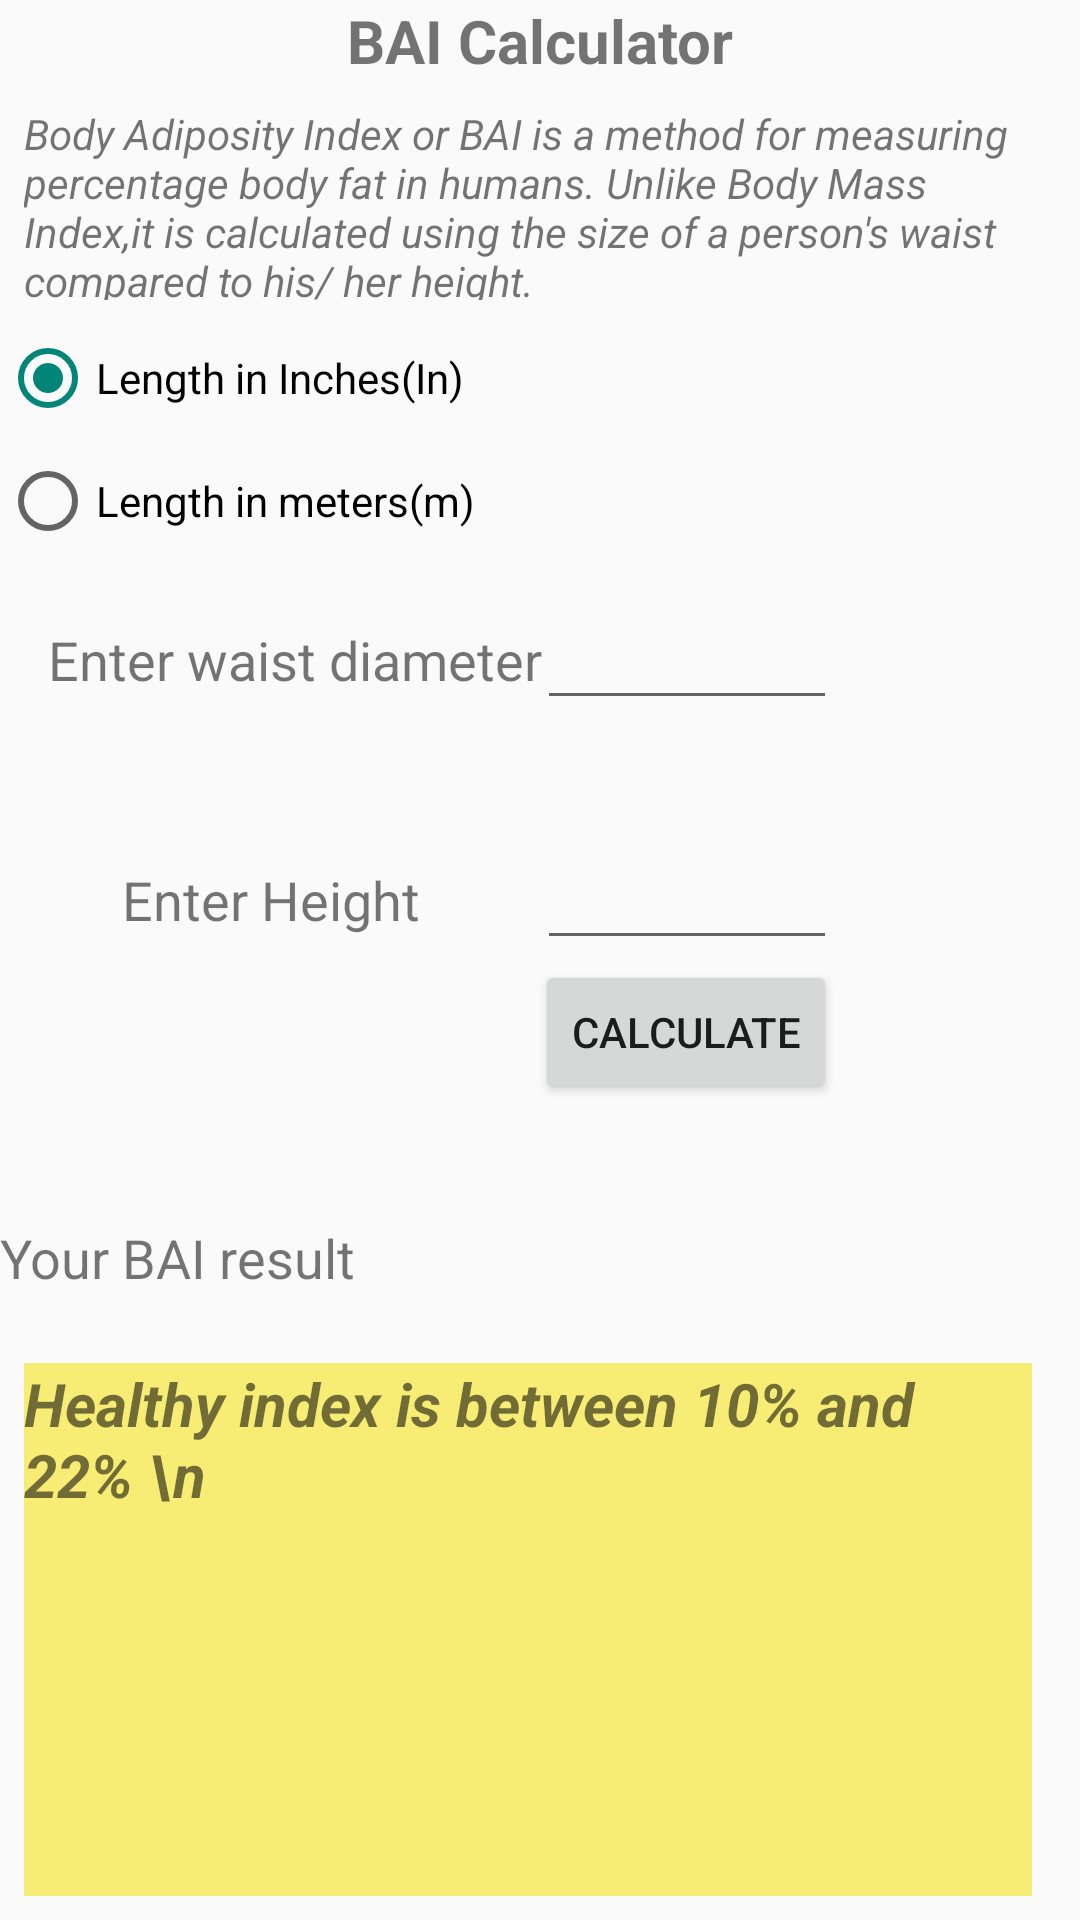

This screen was rendered from an Android layout file. Write that file and the resources it references.
<!-- AndroidManifest.xml: application theme AppTheme -->
<!-- res/layout/activity_calculate_percent.xml -->
<RelativeLayout xmlns:android="http://schemas.android.com/apk/res/android"
                xmlns:tools="http://schemas.android.com/tools"
                android:orientation="vertical" android:layout_width="match_parent"
                android:layout_height="match_parent">

    <TextView android:text="BAI Calculator" android:layout_width="match_parent"
              android:layout_height="wrap_content"
              android:gravity="center_horizontal"
              android:id="@+id/baitextView2"
              android:textStyle="bold"
              android:textSize="20dp" />

    <TextView
        android:layout_width="match_parent"
        android:layout_height="wrap_content"
        android:text="Body Adiposity Index or BAI is a method for measuring percentage body fat in humans. Unlike Body Mass Index,it is calculated using the size of a person&apos;s waist compared to his/ her height."
        android:id="@+id/baitextView"
        android:layout_below="@+id/baitextView2"
        android:layout_alignParentStart="true"
        android:textStyle="italic"
        android:textSize="14dp"
        android:layout_marginLeft="8dp"
        android:layout_marginRight="8dp"
        android:layout_marginBottom="10dp"
        android:layout_marginTop="8dp"
        android:height="65dp" />

    <TextView
        android:layout_width="wrap_content"
        android:layout_height="40dp"
        android:text="Enter waist diameter"
        android:id="@+id/baitextView3"
        android:textSize="18dp"
        android:gravity="center"
        android:layout_below="@+id/bairadioGroup"
        android:layout_alignStart="@+id/baitextView6"
        android:layout_marginLeft="8dp" />

    <TextView
        android:layout_width="wrap_content"
        android:layout_height="40dp"
        android:text="Enter Height"
        android:id="@+id/baitextView4"
        android:layout_below="@+id/baitextView3"
        android:layout_alignParentStart="true"
        android:layout_marginTop="40dp"
        android:textSize="18dp"
        android:gravity="center"
        android:layout_alignEnd="@+id/baitextView3" />

    <RadioGroup
        android:layout_width="match_parent"
        android:layout_height="90dp"
        android:layout_below="@+id/baitextView"
        android:layout_alignParentStart="true"
        android:layout_alignEnd="@+id/baitextView"
        android:weightSum="1"
        android:id="@+id/bairadioGroup">

        <RadioButton
            android:layout_width="wrap_content"
            android:layout_height="wrap_content"
            android:text="Length in Inches(In)"
            android:id="@+id/bairadioButton2"
            android:checked="true" />

        <RadioButton
            android:layout_width="wrap_content"
            android:layout_height="50dp"
            android:text="Length in meters(m)"
            android:id="@+id/bairadioButton"
            android:checked="false" />

    </RadioGroup>

    <EditText
        android:layout_width="100dp"
        android:layout_height="40dp"
        android:inputType="number|numberDecimal"
        android:id="@+id/baieditText"
        android:gravity="center"
        android:layout_alignTop="@+id/baitextView3"
        android:layout_alignEnd="@+id/baitextView6"
        android:layout_marginEnd="65dp" />

    <EditText
        android:layout_width="100dp"
        android:layout_height="40dp"
        android:inputType="number|numberDecimal"
        android:id="@+id/baieditText2"
        android:gravity="center"
        android:layout_alignTop="@+id/baitextView4"
        android:layout_alignStart="@+id/baieditText" />

    <Button
        android:layout_width="wrap_content"
        android:layout_height="wrap_content"
        android:text="Calculate"
        android:id="@+id/baibutton"
        android:layout_below="@+id/baieditText2"
        android:layout_alignEnd="@+id/baieditText2" />

    <TextView
        android:layout_width="wrap_content"
        android:layout_height="wrap_content"
        android:text="Your BAI result"
        android:id="@+id/baitextView5"
        android:layout_marginTop="39dp"
        android:textSize="18dp"
        android:layout_below="@+id/baibutton"
        android:layout_alignParentStart="true" />

    <TextView
        android:layout_width="wrap_content"
        android:layout_height="wrap_content"
        android:id="@+id/baitextView6"
        android:layout_below="@+id/baitextView5"
        android:layout_marginTop="23dp"
        android:layout_alignParentStart="true"
        android:layout_alignEnd="@+id/bairadioGroup"
        android:layout_alignParentBottom="true"
        android:hint="Notes"
        android:textSize="20dp"
        android:textStyle="bold|italic"
        android:background="#f7ec74"
        android:textAlignment="textStart"
        android:layout_marginRight="8dp"
        android:layout_marginBottom="8dp"
        android:layout_marginLeft="8dp"
        android:text="Healthy index is between 10% and 22% \n " />

    <TextView
        android:layout_width="wrap_content"
        android:layout_height="30dp"
        android:textAppearance="?android:attr/textAppearanceLarge"
        android:id="@+id/baitextView7"
        android:layout_above="@+id/baitextView6"
        android:gravity="center"
        android:inputType="number"
        android:layout_alignEnd="@+id/baitextView6"
        android:layout_alignStart="@+id/baibutton" />

</RelativeLayout>
<!-- resources referenced by this layout -->
<resources>
  <style name="AppTheme" parent="Theme.AppCompat.Light.DarkActionBar">
          <item name="actionBarStyle">@style/MyActionBar</item>
      </style>
  <style name="MyActionBar" parent="@style/Widget.AppCompat.Light.ActionBar.Solid.Inverse">
          
          <item name="background">@color/actionbar_background</item>
      </style>
  <color name="actionbar_background">#FFD801</color>
</resources>
